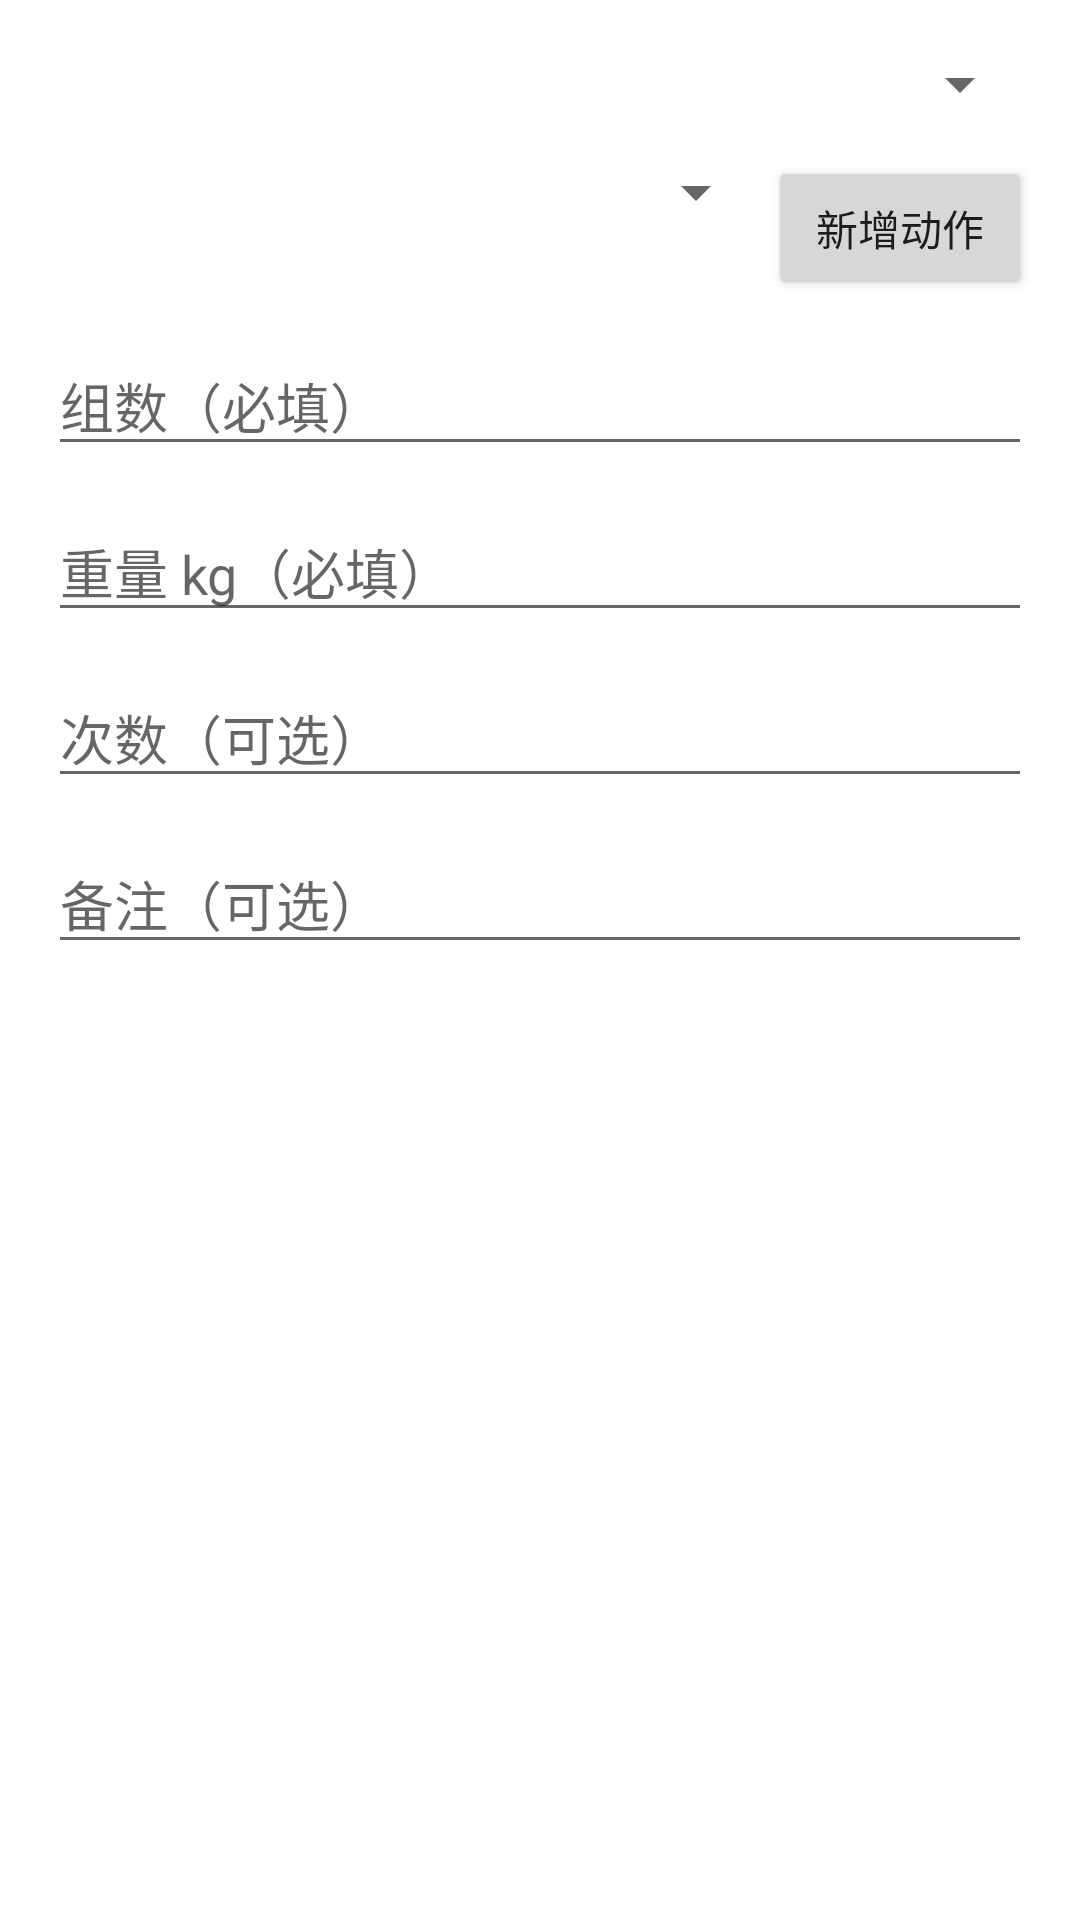

Reconstruct the res/layout file that produces this screen, plus the resources it refers to.
<!-- AndroidManifest.xml: application theme Theme.BeiWoJianShen -->
<!-- res/layout/dialog_strength_entry.xml -->
<?xml version="1.0" encoding="utf-8"?>
<ScrollView xmlns:android="http://schemas.android.com/apk/res/android"
    android:layout_width="match_parent"
    android:layout_height="wrap_content">

    <LinearLayout
        android:layout_width="match_parent"
        android:layout_height="wrap_content"
        android:orientation="vertical"
        android:padding="16dp">

        <Spinner
            android:id="@+id/categorySpinner"
            android:layout_width="match_parent"
            android:layout_height="wrap_content" />

        <LinearLayout
            android:layout_width="match_parent"
            android:layout_height="wrap_content"
            android:layout_marginTop="12dp"
            android:orientation="horizontal">

            <Spinner
                android:id="@+id/exerciseSpinner"
                android:layout_width="0dp"
                android:layout_height="wrap_content"
                android:layout_weight="1" />

            <Button
                android:id="@+id/addExerciseButton"
                android:layout_width="wrap_content"
                android:layout_height="wrap_content"
                android:text="新增动作" />
        </LinearLayout>

        <EditText
            android:id="@+id/setsInput"
            android:layout_width="match_parent"
            android:layout_height="wrap_content"
            android:layout_marginTop="12dp"
            android:hint="组数（必填）"
            android:inputType="number" />

        <EditText
            android:id="@+id/weightInput"
            android:layout_width="match_parent"
            android:layout_height="wrap_content"
            android:layout_marginTop="12dp"
            android:hint="重量 kg（必填）"
            android:inputType="numberDecimal" />

        <EditText
            android:id="@+id/repsInput"
            android:layout_width="match_parent"
            android:layout_height="wrap_content"
            android:layout_marginTop="12dp"
            android:hint="次数（可选）"
            android:inputType="number" />

        <EditText
            android:id="@+id/noteInput"
            android:layout_width="match_parent"
            android:layout_height="wrap_content"
            android:layout_marginTop="12dp"
            android:hint="备注（可选）"
            android:inputType="textCapSentences" />

    </LinearLayout>
</ScrollView>
<!-- resources referenced by this layout -->
<resources>
  <style name="Theme.BeiWoJianShen" parent="Theme.MaterialComponents.DayNight.DarkActionBar">
          
          <item name="colorPrimary">@color/brand_primary</item>
          <item name="colorPrimaryVariant">@color/brand_primary_dark</item>
          <item name="colorOnPrimary">@color/white</item>
          
          <item name="colorSecondary">@color/brand_accent</item>
          <item name="colorSecondaryVariant">@color/brand_accent</item>
          <item name="colorOnSecondary">@color/white</item>
          
          <item name="android:statusBarColor">?attr/colorPrimaryVariant</item>
          
      </style>
  <color name="brand_primary">#FF0EA5A8</color>
  <color name="brand_primary_dark">#FF0B7E80</color>
  <color name="white">#FFFFFFFF</color>
  <color name="brand_accent">#FF2563EB</color>
</resources>
